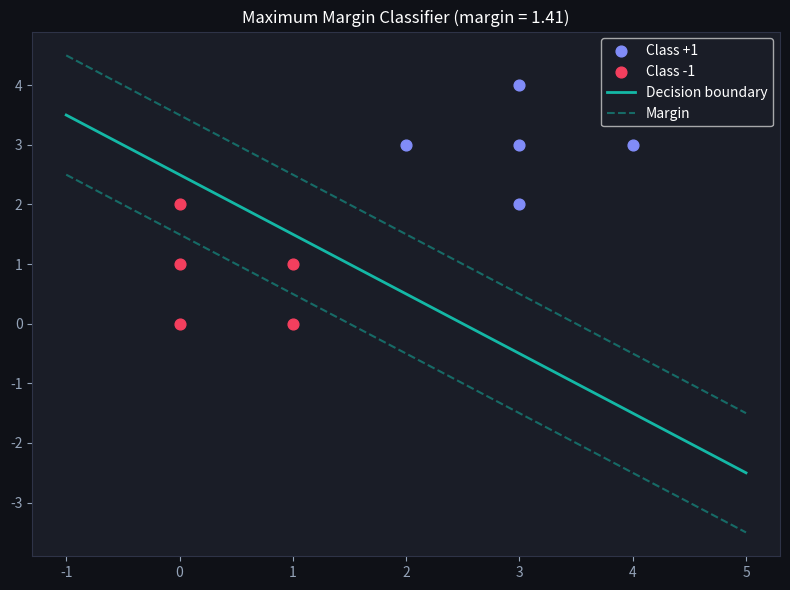
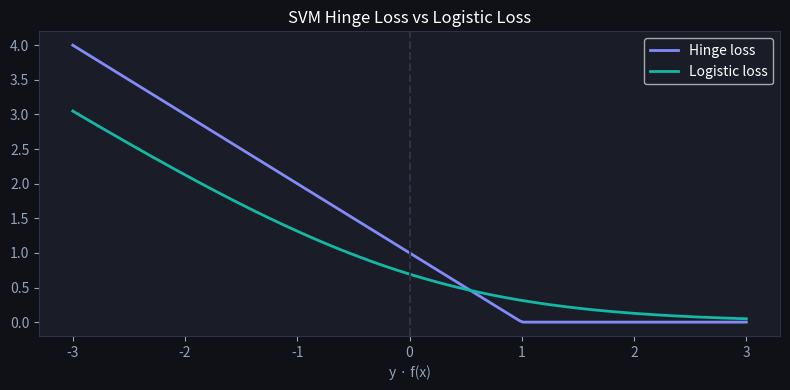

Source code (Python) for these figures, in order:
import numpy as np
import matplotlib.pyplot as plt

plt.rcParams['figure.facecolor'] = '#0f1117'
plt.rcParams['axes.facecolor'] = '#1a1d27'
plt.rcParams['text.color'] = 'white'
plt.rcParams['axes.labelcolor'] = '#94a3b8'
plt.rcParams['xtick.color'] = '#94a3b8'
plt.rcParams['ytick.color'] = '#94a3b8'
plt.rcParams['axes.edgecolor'] = '#2e3347'

np.random.seed(42)
X_pos = np.array([[2, 3], [3, 3], [3, 2], [4, 3], [3, 4]])
X_neg = np.array([[0, 0], [1, 0], [0, 1], [1, 1], [0, 2]])
X = np.vstack([X_pos, X_neg])
y = np.array([1]*5 + [-1]*5)

# SVM boundary: w = [1, 1], b = -2.5
w = np.array([1, 1])
b = -2.5

fig, ax = plt.subplots(figsize=(8, 6))
ax.scatter(X_pos[:, 0], X_pos[:, 1], c='#818cf8', s=60, zorder=5, label='Class +1')
ax.scatter(X_neg[:, 0], X_neg[:, 1], c='#f43f5e', s=60, zorder=5, label='Class -1')

x_line = np.linspace(-1, 5, 100)
ax.plot(x_line, (-b - w[0]*x_line) / w[1], color='#14b8a6', linewidth=2, label='Decision boundary')
ax.plot(x_line, (-b - 1 - w[0]*x_line) / w[1], '--', color='#14b8a6', alpha=0.5, label='Margin')
ax.plot(x_line, (-b + 1 - w[0]*x_line) / w[1], '--', color='#14b8a6', alpha=0.5)
ax.legend()
ax.set_title(f'Maximum Margin Classifier (margin = {2/np.linalg.norm(w):.2f})', color='white')
plt.tight_layout()
plt.show()

z = np.linspace(-3, 3, 200)
hinge = np.maximum(0, 1 - z)
logistic = np.log(1 + np.exp(-z))

fig, ax = plt.subplots(figsize=(8, 4))
ax.plot(z, hinge, color='#818cf8', linewidth=2, label='Hinge loss')
ax.plot(z, logistic, color='#14b8a6', linewidth=2, label='Logistic loss')
ax.axvline(0, color='#2e3347', linestyle='--')
ax.set_title('SVM Hinge Loss vs Logistic Loss', color='white')
ax.set_xlabel('y · f(x)')
ax.legend()
plt.tight_layout()
plt.show()
